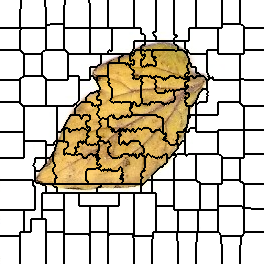

The file beside this chart, header and first rows:
0, 0, 0, 0, 0, 0, 0, 0, 0, 0, 0, 0, 0, 0, 0, 0, 0, 0, 0, 0, 0, 1, 1, 1
0, 0, 0, 0, 0, 0, 0, 0, 0, 0, 0, 0, 0, 0, 0, 0, 0, 0, 0, 0, 0, 1, 1, 1
0, 0, 0, 0, 0, 0, 0, 0, 0, 0, 0, 0, 0, 0, 0, 0, 0, 0, 0, 0, 0, 1, 1, 1
0, 0, 0, 0, 0, 0, 0, 0, 0, 0, 0, 0, 0, 0, 0, 0, 0, 0, 0, 0, 0, 1, 1, 1
0, 0, 0, 0, 0, 0, 0, 0, 0, 0, 0, 0, 0, 0, 0, 0, 0, 0, 0, 0, 0, 1, 1, 1
0, 0, 0, 0, 0, 0, 0, 0, 0, 0, 0, 0, 0, 0, 0, 0, 0, 0, 0, 0, 0, 1, 1, 1
0, 0, 0, 0, 0, 0, 0, 0, 0, 0, 0, 0, 0, 0, 0, 0, 0, 0, 0, 0, 0, 1, 1, 1
0, 0, 0, 0, 0, 0, 0, 0, 0, 0, 0, 0, 0, 0, 0, 0, 0, 0, 0, 0, 0, 1, 1, 1
0, 0, 0, 0, 0, 0, 0, 0, 0, 0, 0, 0, 0, 0, 0, 0, 0, 0, 0, 0, 0, 1, 1, 1
0, 0, 0, 0, 0, 0, 0, 0, 0, 0, 0, 0, 0, 0, 0, 0, 0, 0, 0, 0, 1, 1, 1, 1
0, 0, 0, 0, 0, 0, 0, 0, 0, 0, 0, 0, 0, 0, 0, 0, 0, 0, 0, 0, 1, 1, 1, 1
0, 0, 0, 0, 0, 0, 0, 0, 0, 0, 0, 0, 0, 0, 0, 0, 0, 0, 0, 0, 1, 1, 1, 1
0, 0, 0, 0, 0, 0, 0, 0, 0, 0, 0, 0, 0, 0, 0, 0, 0, 0, 0, 0, 1, 1, 1, 1
0, 0, 0, 0, 0, 0, 0, 0, 0, 0, 0, 0, 0, 0, 0, 0, 0, 0, 0, 0, 1, 1, 1, 1
0, 0, 0, 0, 0, 0, 0, 0, 0, 0, 0, 0, 0, 0, 0, 0, 0, 0, 0, 0, 1, 1, 1, 1
0, 0, 0, 0, 0, 0, 0, 0, 0, 0, 0, 0, 0, 0, 0, 0, 0, 0, 0, 0, 1, 1, 1, 1
0, 0, 0, 0, 0, 0, 0, 0, 0, 0, 0, 0, 0, 0, 0, 0, 0, 0, 0, 0, 1, 1, 1, 1
0, 0, 0, 0, 0, 0, 0, 0, 0, 0, 0, 0, 0, 0, 0, 0, 0, 0, 0, 0, 1, 1, 1, 1
0, 0, 0, 0, 0, 0, 0, 0, 0, 0, 0, 0, 0, 0, 0, 0, 0, 0, 0, 0, 1, 1, 1, 1
0, 0, 0, 0, 0, 0, 0, 0, 0, 0, 0, 0, 0, 0, 0, 0, 0, 0, 0, 0, 1, 1, 1, 1
0, 0, 0, 0, 0, 0, 0, 0, 0, 0, 0, 0, 0, 0, 0, 0, 0, 0, 0, 0, 1, 1, 1, 1
0, 0, 0, 0, 0, 0, 0, 0, 0, 0, 0, 0, 0, 0, 0, 0, 0, 0, 0, 0, 1, 1, 1, 1
0, 0, 0, 0, 0, 0, 0, 0, 0, 0, 0, 0, 0, 0, 0, 0, 0, 0, 0, 0, 1, 1, 1, 1
0, 0, 0, 0, 0, 0, 0, 0, 0, 0, 0, 0, 0, 0, 0, 0, 0, 0, 0, 0, 1, 1, 1, 1
0, 0, 0, 0, 0, 0, 0, 0, 0, 0, 0, 0, 0, 0, 0, 0, 0, 0, 0, 0, 1, 1, 1, 1
0, 0, 0, 0, 0, 0, 0, 0, 0, 0, 0, 0, 0, 0, 0, 0, 0, 0, 0, 0, 1, 1, 1, 1
0, 0, 0, 0, 0, 0, 0, 0, 0, 0, 0, 0, 0, 0, 0, 0, 0, 0, 0, 0, 1, 1, 1, 1
0, 0, 0, 0, 0, 0, 0, 0, 0, 0, 0, 0, 0, 0, 0, 0, 0, 0, 0, 0, 1, 1, 1, 1
14, 14, 14, 14, 14, 14, 14, 14, 14, 14, 14, 14, 14, 14, 14, 14, 14, 14, 14, 14, 14, 15, 15, 15
14, 14, 14, 14, 14, 14, 14, 14, 14, 14, 14, 14, 14, 14, 14, 14, 14, 14, 14, 14, 14, 15, 15, 15
14, 14, 14, 14, 14, 14, 14, 14, 14, 14, 14, 14, 14, 14, 14, 14, 14, 14, 14, 14, 15, 15, 15, 15
14, 14, 14, 14, 14, 14, 14, 14, 14, 14, 14, 14, 14, 14, 14, 14, 14, 14, 14, 14, 15, 15, 15, 15
14, 14, 14, 14, 14, 14, 14, 14, 14, 14, 14, 14, 14, 14, 14, 14, 14, 14, 14, 14, 15, 15, 15, 15
14, 14, 14, 14, 14, 14, 14, 14, 14, 14, 14, 14, 14, 14, 14, 14, 14, 14, 14, 14, 15, 15, 15, 15
14, 14, 14, 14, 14, 14, 14, 14, 14, 14, 14, 14, 14, 14, 14, 14, 14, 14, 14, 14, 15, 15, 15, 15
14, 14, 14, 14, 14, 14, 14, 14, 14, 14, 14, 14, 14, 14, 14, 14, 14, 14, 14, 14, 15, 15, 15, 15
14, 14, 14, 14, 14, 14, 14, 14, 14, 14, 14, 14, 14, 14, 14, 14, 14, 14, 14, 14, 15, 15, 15, 15
14, 14, 14, 14, 14, 14, 14, 14, 14, 14, 14, 14, 14, 14, 14, 14, 14, 14, 14, 14, 15, 15, 15, 15
14, 14, 14, 14, 14, 14, 14, 14, 14, 14, 14, 14, 14, 14, 14, 14, 14, 14, 14, 14, 15, 15, 15, 15
14, 14, 14, 14, 14, 14, 14, 14, 14, 14, 14, 14, 14, 14, 14, 14, 14, 14, 14, 14, 15, 15, 15, 15
14, 14, 14, 14, 14, 14, 14, 14, 14, 14, 14, 14, 14, 14, 14, 14, 14, 14, 14, 14, 15, 15, 15, 15
14, 14, 14, 14, 14, 14, 14, 14, 14, 14, 14, 14, 14, 14, 14, 14, 14, 14, 14, 14, 15, 15, 15, 15
14, 14, 14, 14, 14, 14, 14, 14, 14, 14, 14, 14, 14, 14, 14, 14, 14, 14, 14, 14, 15, 15, 15, 15
14, 14, 14, 14, 14, 14, 14, 14, 14, 14, 14, 14, 14, 14, 14, 14, 14, 14, 14, 14, 15, 15, 15, 15
14, 14, 14, 14, 14, 14, 14, 14, 14, 14, 14, 14, 14, 14, 14, 14, 14, 14, 14, 14, 15, 15, 15, 15
14, 14, 14, 14, 14, 14, 14, 14, 14, 14, 14, 14, 14, 14, 14, 14, 14, 14, 14, 14, 15, 15, 15, 15
14, 14, 14, 14, 14, 14, 14, 14, 14, 14, 14, 14, 14, 14, 14, 14, 14, 14, 14, 14, 15, 15, 15, 15
14, 14, 14, 14, 14, 14, 14, 14, 14, 14, 14, 14, 14, 14, 14, 14, 14, 14, 14, 14, 15, 15, 15, 15
14, 14, 14, 14, 14, 14, 14, 14, 14, 14, 14, 14, 14, 14, 14, 14, 14, 14, 14, 14, 15, 15, 15, 15
14, 14, 14, 14, 14, 14, 14, 14, 14, 14, 14, 14, 14, 14, 14, 14, 14, 14, 14, 14, 15, 15, 15, 15
24, 24, 24, 24, 24, 24, 24, 24, 24, 24, 24, 24, 24, 24, 24, 24, 24, 24, 24, 24, 24, 15, 15, 15
24, 24, 24, 24, 24, 24, 24, 24, 24, 24, 24, 24, 24, 24, 24, 24, 24, 24, 24, 24, 24, 15, 15, 15
24, 24, 24, 24, 24, 24, 24, 24, 24, 24, 24, 24, 24, 24, 24, 24, 24, 24, 24, 24, 24, 24, 24, 15
24, 24, 24, 24, 24, 24, 24, 24, 24, 24, 24, 24, 24, 24, 24, 24, 24, 24, 24, 24, 24, 24, 24, 15
24, 24, 24, 24, 24, 24, 24, 24, 24, 24, 24, 24, 24, 24, 24, 24, 24, 24, 24, 24, 24, 24, 24, 24
24, 24, 24, 24, 24, 24, 24, 24, 24, 24, 24, 24, 24, 24, 24, 24, 24, 24, 24, 24, 24, 24, 24, 24
24, 24, 24, 24, 24, 24, 24, 24, 24, 24, 24, 24, 24, 24, 24, 24, 24, 24, 24, 24, 24, 24, 24, 24
24, 24, 24, 24, 24, 24, 24, 24, 24, 24, 24, 24, 24, 24, 24, 24, 24, 24, 24, 24, 24, 24, 24, 24
24, 24, 24, 24, 24, 24, 24, 24, 24, 24, 24, 24, 24, 24, 24, 24, 24, 24, 24, 24, 24, 24, 24, 24
24, 24, 24, 24, 24, 24, 24, 24, 24, 24, 24, 24, 24, 24, 24, 24, 24, 24, 24, 24, 24, 24, 24, 24
24, 24, 24, 24, 24, 24, 24, 24, 24, 24, 24, 24, 24, 24, 24, 24, 24, 24, 24, 24, 24, 24, 24, 24
... 203 more rows
